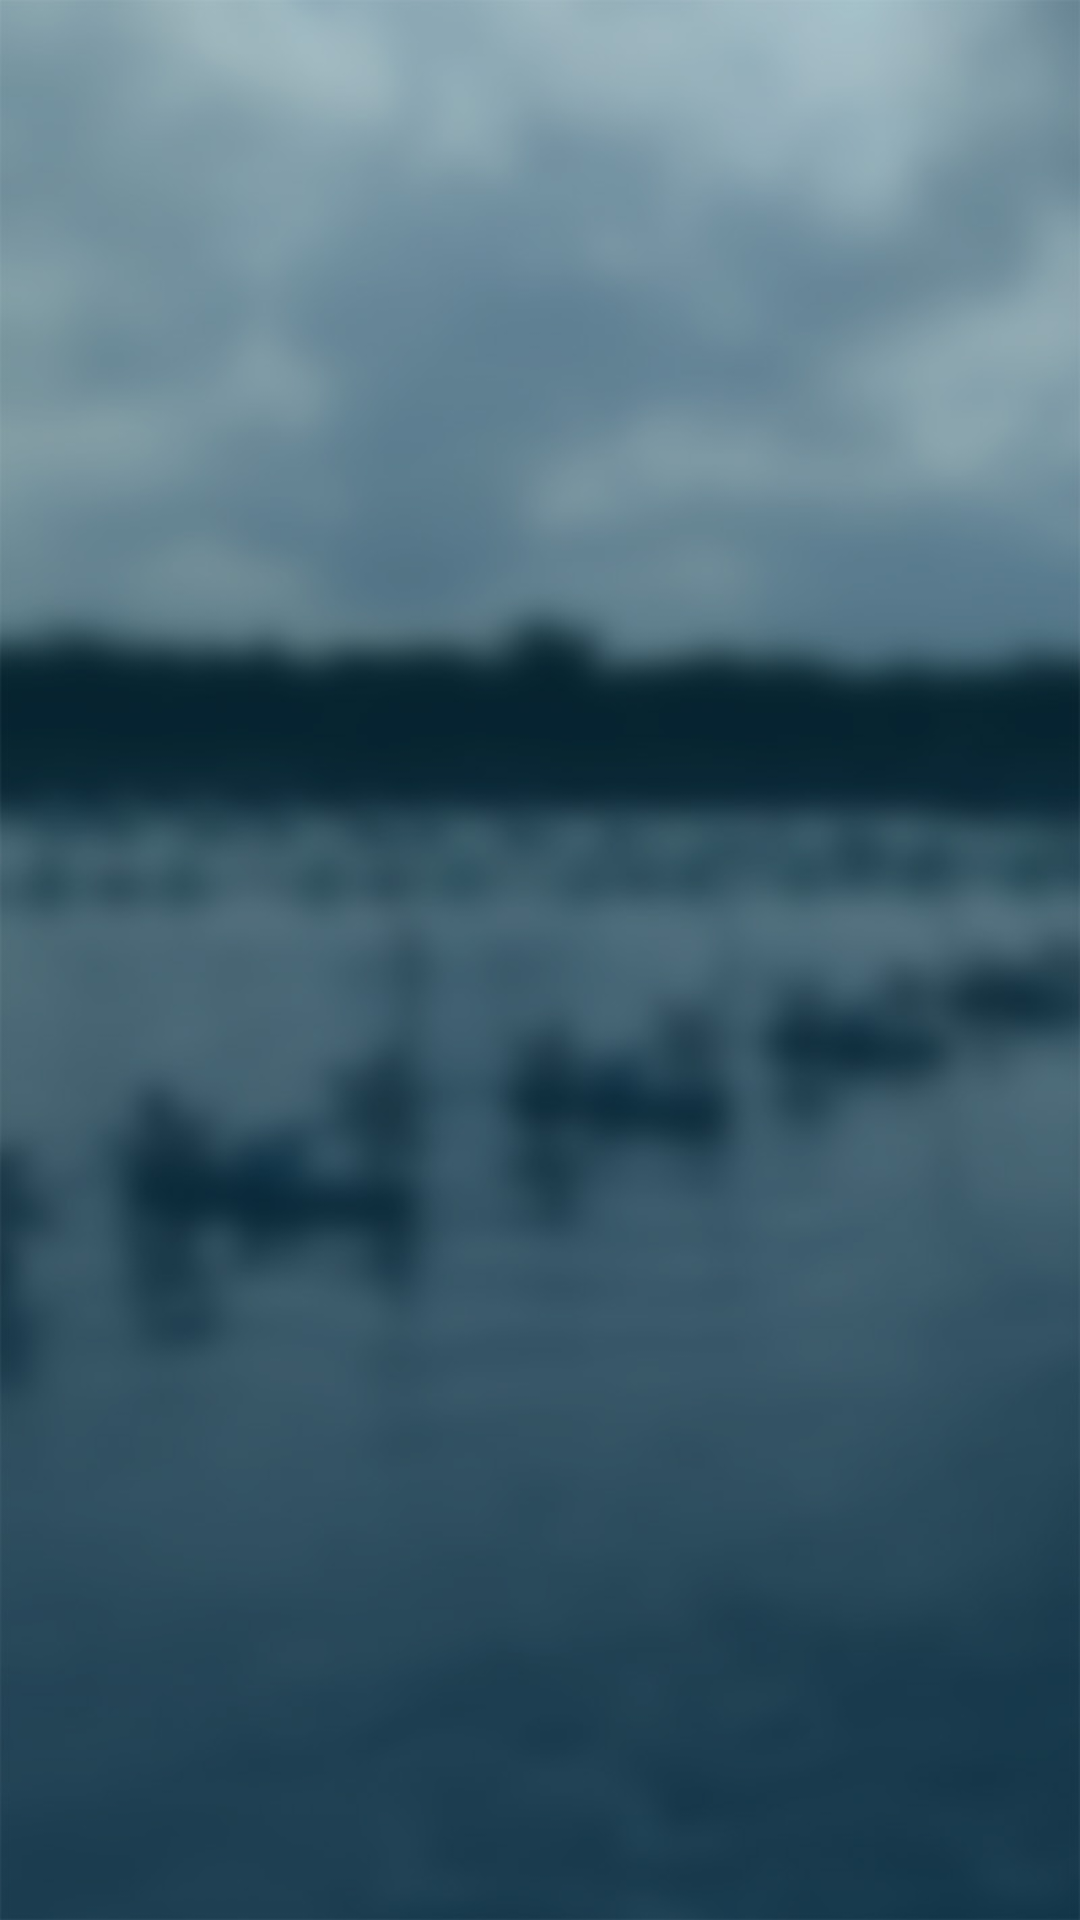

Layout XML and referenced resources for this Android screen:
<!-- AndroidManifest.xml: application theme AppTheme.NoActionBar -->
<!-- res/layout/activity_menu_content.xml -->
<?xml version="1.0" encoding="utf-8"?>
<FrameLayout
    android:id="@+id/fragment_container"
    xmlns:android="http://schemas.android.com/apk/res/android"
    xmlns:app="http://schemas.android.com/apk/res-auto"
    xmlns:tools="http://schemas.android.com/tools"
    android:layout_width="match_parent"
    android:layout_height="match_parent"
    android:background="@drawable/bg_main"
    app:layout_behavior="@string/appbar_scrolling_view_behavior"
    tools:context=".MenuActivity"
    tools:ignore="UnusedAttribute,HardcodedText"
    tools:showIn="@layout/activity_menu_app_bar"/>
<!-- res/layout/activity_menu_app_bar.xml (included above) -->
<?xml version="1.0" encoding="utf-8"?>
<android.support.design.widget.CoordinatorLayout
    xmlns:android="http://schemas.android.com/apk/res/android"
    xmlns:app="http://schemas.android.com/apk/res-auto"
    xmlns:tools="http://schemas.android.com/tools"
    android:layout_width="match_parent"
    android:layout_height="match_parent"
    tools:context=".TempActivity">

    <android.support.design.widget.AppBarLayout
        android:layout_width="match_parent"
        android:layout_height="wrap_content"
        android:theme="@style/AppTheme.NoActionBar.AppBarOverlay">

        <android.support.v7.widget.Toolbar
            android:id="@+id/toolbar"
            android:layout_width="match_parent"
            android:layout_height="?attr/actionBarSize"
            android:background="?attr/colorPrimary"
            app:popupTheme="@style/AppTheme.NoActionBar.PopupOverlay"/>

    </android.support.design.widget.AppBarLayout>

    <include layout="@layout/activity_menu_content"/>

    

</android.support.design.widget.CoordinatorLayout>
<!-- resources referenced by this layout -->
<resources>
  <!-- drawable bg_main: jpg bitmap (drawable, 69930 bytes) -->
  <style name="AppTheme.NoActionBar.AppBarOverlay" parent="ThemeOverlay.AppCompat.Dark.ActionBar" />
  <style name="AppTheme.NoActionBar.PopupOverlay" parent="ThemeOverlay.AppCompat.Light" />
  <style name="AppTheme.NoActionBar">
          <item name="windowActionBar">false</item>
          <item name="windowNoTitle">true</item>
      </style>
</resources>
